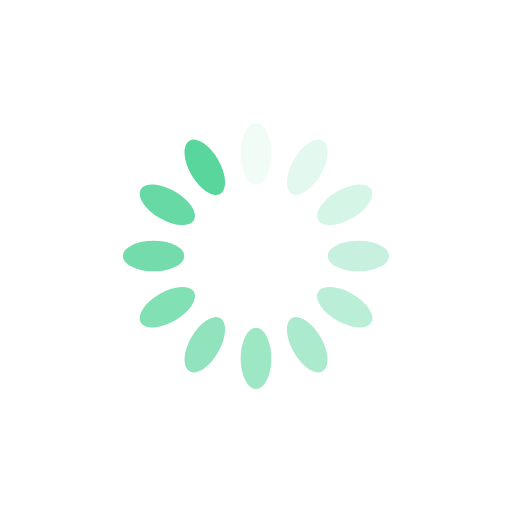
t = 0.00 s
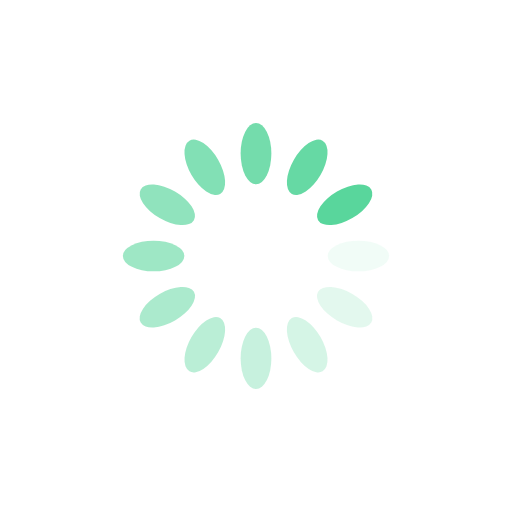
t = 0.25 s
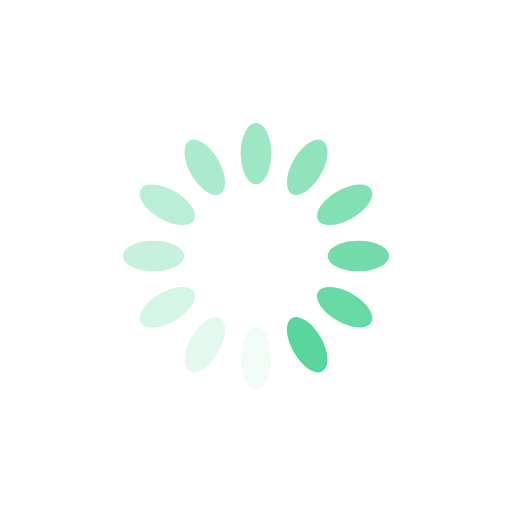
t = 0.50 s
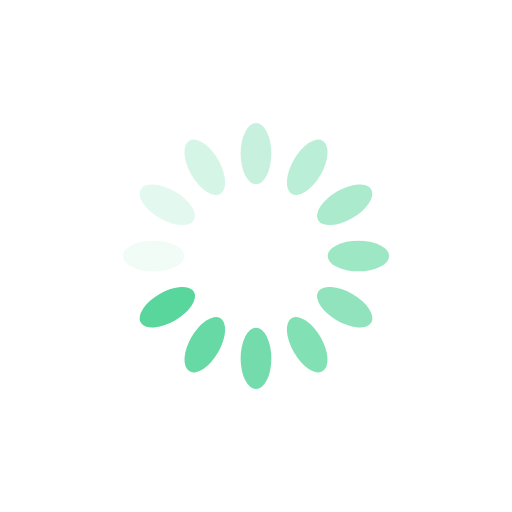
t = 0.75 s

The animated SVG that drew these frames (rendered in a browser with its animation timeline set to each time). Animation: 12 SMIL elements (animate=12); one cycle of 1.00 s, repeats indefinitely.

<svg xmlns="http://www.w3.org/2000/svg" viewBox="0 0 100 100" preserveAspectRatio="xMidYMid" width="200" height="200" style="shape-rendering: auto; display: block; background: rgba(255, 255, 255, 0);" xmlns:xlink="http://www.w3.org/1999/xlink"><g><g transform="rotate(0 50 50)">
  <rect fill="#59d69c" height="12" width="6" ry="6" rx="3" y="24" x="47">
    <animate repeatCount="indefinite" begin="-0.9166666666666666s" dur="1s" keyTimes="0;1" values="1;0" attributeName="opacity"></animate>
  </rect>
</g><g transform="rotate(30 50 50)">
  <rect fill="#59d69c" height="12" width="6" ry="6" rx="3" y="24" x="47">
    <animate repeatCount="indefinite" begin="-0.8333333333333334s" dur="1s" keyTimes="0;1" values="1;0" attributeName="opacity"></animate>
  </rect>
</g><g transform="rotate(60 50 50)">
  <rect fill="#59d69c" height="12" width="6" ry="6" rx="3" y="24" x="47">
    <animate repeatCount="indefinite" begin="-0.75s" dur="1s" keyTimes="0;1" values="1;0" attributeName="opacity"></animate>
  </rect>
</g><g transform="rotate(90 50 50)">
  <rect fill="#59d69c" height="12" width="6" ry="6" rx="3" y="24" x="47">
    <animate repeatCount="indefinite" begin="-0.6666666666666666s" dur="1s" keyTimes="0;1" values="1;0" attributeName="opacity"></animate>
  </rect>
</g><g transform="rotate(120 50 50)">
  <rect fill="#59d69c" height="12" width="6" ry="6" rx="3" y="24" x="47">
    <animate repeatCount="indefinite" begin="-0.5833333333333334s" dur="1s" keyTimes="0;1" values="1;0" attributeName="opacity"></animate>
  </rect>
</g><g transform="rotate(150 50 50)">
  <rect fill="#59d69c" height="12" width="6" ry="6" rx="3" y="24" x="47">
    <animate repeatCount="indefinite" begin="-0.5s" dur="1s" keyTimes="0;1" values="1;0" attributeName="opacity"></animate>
  </rect>
</g><g transform="rotate(180 50 50)">
  <rect fill="#59d69c" height="12" width="6" ry="6" rx="3" y="24" x="47">
    <animate repeatCount="indefinite" begin="-0.4166666666666667s" dur="1s" keyTimes="0;1" values="1;0" attributeName="opacity"></animate>
  </rect>
</g><g transform="rotate(210 50 50)">
  <rect fill="#59d69c" height="12" width="6" ry="6" rx="3" y="24" x="47">
    <animate repeatCount="indefinite" begin="-0.3333333333333333s" dur="1s" keyTimes="0;1" values="1;0" attributeName="opacity"></animate>
  </rect>
</g><g transform="rotate(240 50 50)">
  <rect fill="#59d69c" height="12" width="6" ry="6" rx="3" y="24" x="47">
    <animate repeatCount="indefinite" begin="-0.25s" dur="1s" keyTimes="0;1" values="1;0" attributeName="opacity"></animate>
  </rect>
</g><g transform="rotate(270 50 50)">
  <rect fill="#59d69c" height="12" width="6" ry="6" rx="3" y="24" x="47">
    <animate repeatCount="indefinite" begin="-0.16666666666666666s" dur="1s" keyTimes="0;1" values="1;0" attributeName="opacity"></animate>
  </rect>
</g><g transform="rotate(300 50 50)">
  <rect fill="#59d69c" height="12" width="6" ry="6" rx="3" y="24" x="47">
    <animate repeatCount="indefinite" begin="-0.08333333333333333s" dur="1s" keyTimes="0;1" values="1;0" attributeName="opacity"></animate>
  </rect>
</g><g transform="rotate(330 50 50)">
  <rect fill="#59d69c" height="12" width="6" ry="6" rx="3" y="24" x="47">
    <animate repeatCount="indefinite" begin="0s" dur="1s" keyTimes="0;1" values="1;0" attributeName="opacity"></animate>
  </rect>
</g><g></g></g><!-- [ldio] generated by https://loading.io --></svg>
